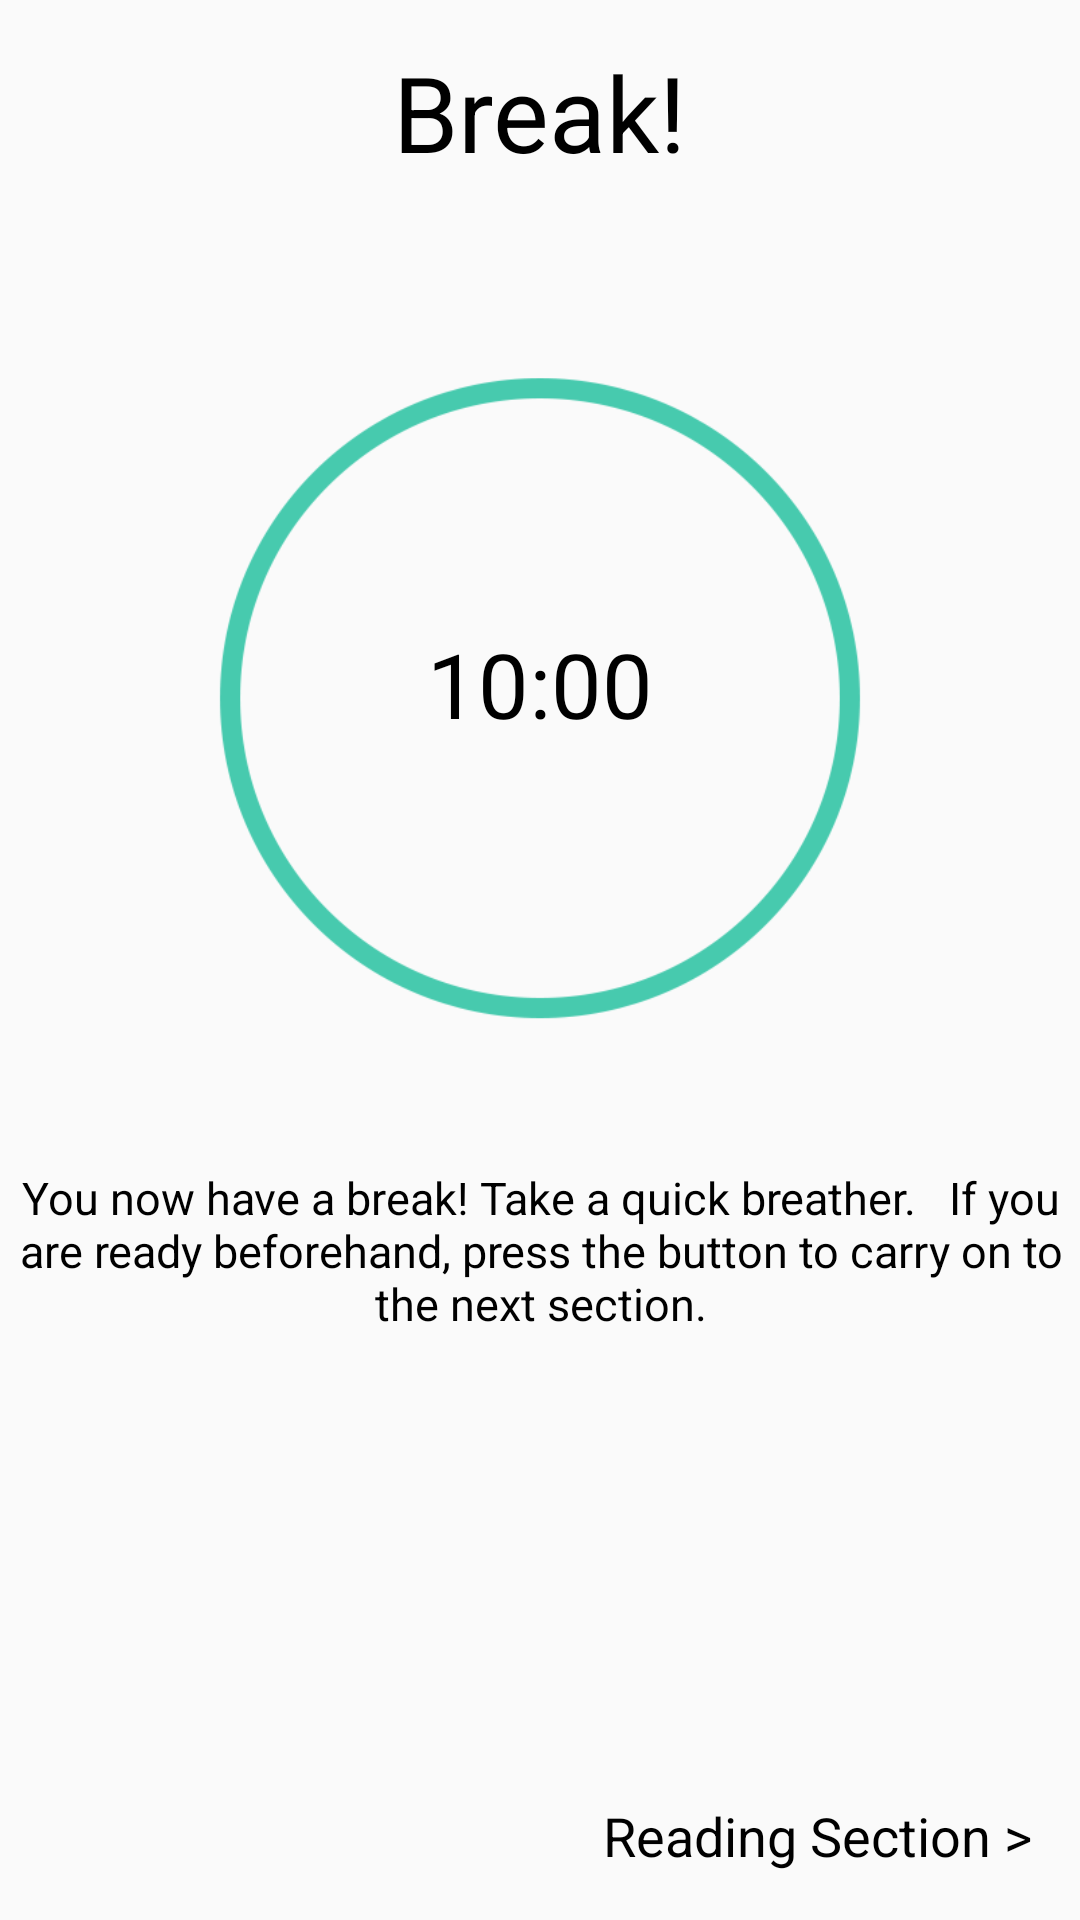

The Android layout XML behind this screen, and the referenced resources:
<!-- AndroidManifest.xml: application theme AppTheme -->
<!-- res/layout/activity_act_break1.xml -->
<?xml version="1.0" encoding="utf-8"?>
<android.support.constraint.ConstraintLayout xmlns:android="http://schemas.android.com/apk/res/android"
    xmlns:app="http://schemas.android.com/apk/res-auto"
    xmlns:tools="http://schemas.android.com/tools"
    android:layout_width="match_parent"
    android:layout_height="match_parent"
    tools:context="com.example.arjunkothakota.standardizedtesttimer.Act.ActBreak1">

    <TextView
        android:id="@+id/timeTxt"
        android:layout_width="wrap_content"
        android:layout_height="50dp"
        android:layout_marginBottom="8dp"
        android:layout_marginTop="8dp"
        android:text="10:00"
        android:textColor="#000000"
        android:textSize="30sp"
        app:layout_constraintBottom_toBottomOf="@+id/imageView"
        app:layout_constraintLeft_toLeftOf="parent"
        app:layout_constraintRight_toRightOf="parent"
        app:layout_constraintTop_toTopOf="@+id/imageView" />

    <TextView
        android:id="@+id/textView10"
        android:layout_width="wrap_content"
        android:layout_height="wrap_content"
        android:layout_marginBottom="8dp"
        android:layout_marginTop="8dp"
        android:text="Break!"
        android:textColor="#000000"
        android:textSize="35sp"
        app:layout_constraintBottom_toTopOf="@+id/imageView"
        app:layout_constraintLeft_toLeftOf="parent"
        app:layout_constraintRight_toRightOf="parent"
        app:layout_constraintTop_toTopOf="parent"
        app:layout_constraintVertical_bias="0.109" />

    <TextView
        android:id="@+id/continueBtn"
        android:layout_width="wrap_content"
        android:layout_height="wrap_content"
        android:layout_marginBottom="16dp"
        android:layout_marginRight="16dp"
        android:text="Reading Section >"
        android:textColor="#000000"
        android:textSize="18sp"
        app:layout_constraintBottom_toBottomOf="parent"
        app:layout_constraintRight_toRightOf="parent" />

    <TextView
        android:id="@+id/textView12"
        android:layout_width="368dp"
        android:layout_height="wrap_content"
        android:layout_marginBottom="8dp"
        android:layout_marginTop="8dp"
        android:gravity="center"
        android:text="You now have a break! Take a quick breather.


If you are ready beforehand, press the
button to carry on to the next section."
        android:textColor="#000000"
        android:textSize="15sp"
        app:layout_constraintBottom_toBottomOf="parent"
        app:layout_constraintEnd_toEndOf="parent"
        app:layout_constraintLeft_toLeftOf="parent"
        app:layout_constraintRight_toRightOf="parent"
        app:layout_constraintStart_toStartOf="parent"
        app:layout_constraintTop_toBottomOf="@+id/imageView"
        app:layout_constraintVertical_bias="0.153" />

    <TextView
        android:id="@+id/textView"
        android:layout_width="wrap_content"
        android:layout_height="wrap_content"
        android:layout_marginLeft="16dp"
        android:layout_marginTop="16dp"
        app:layout_constraintLeft_toLeftOf="parent"
        app:layout_constraintTop_toTopOf="parent" />

    <ImageView
        android:id="@+id/imageView"
        android:layout_width="356dp"
        android:layout_height="229dp"
        android:src="@drawable/greencircle"
        app:layout_constraintBottom_toBottomOf="parent"
        app:layout_constraintLeft_toLeftOf="parent"
        app:layout_constraintRight_toRightOf="parent"
        app:layout_constraintTop_toTopOf="parent"
        app:layout_constraintVertical_bias="0.287" />
</android.support.constraint.ConstraintLayout>
<!-- resources referenced by this layout -->
<resources>
  <!-- drawable greencircle: png bitmap (drawable, 31934 bytes) -->
  <style name="AppTheme" parent="Theme.AppCompat.Light.DarkActionBar">
          
          <item name="colorPrimary">@color/colorPrimary</item>
          <item name="colorPrimaryDark">@color/colorPrimaryDark</item>
          <item name="colorAccent">@color/colorAccent</item>
      </style>
  <color name="colorPrimary">#3f51b5</color>
  <color name="colorPrimaryDark">#303f9f</color>
  <color name="colorAccent">#FF4081</color>
</resources>
